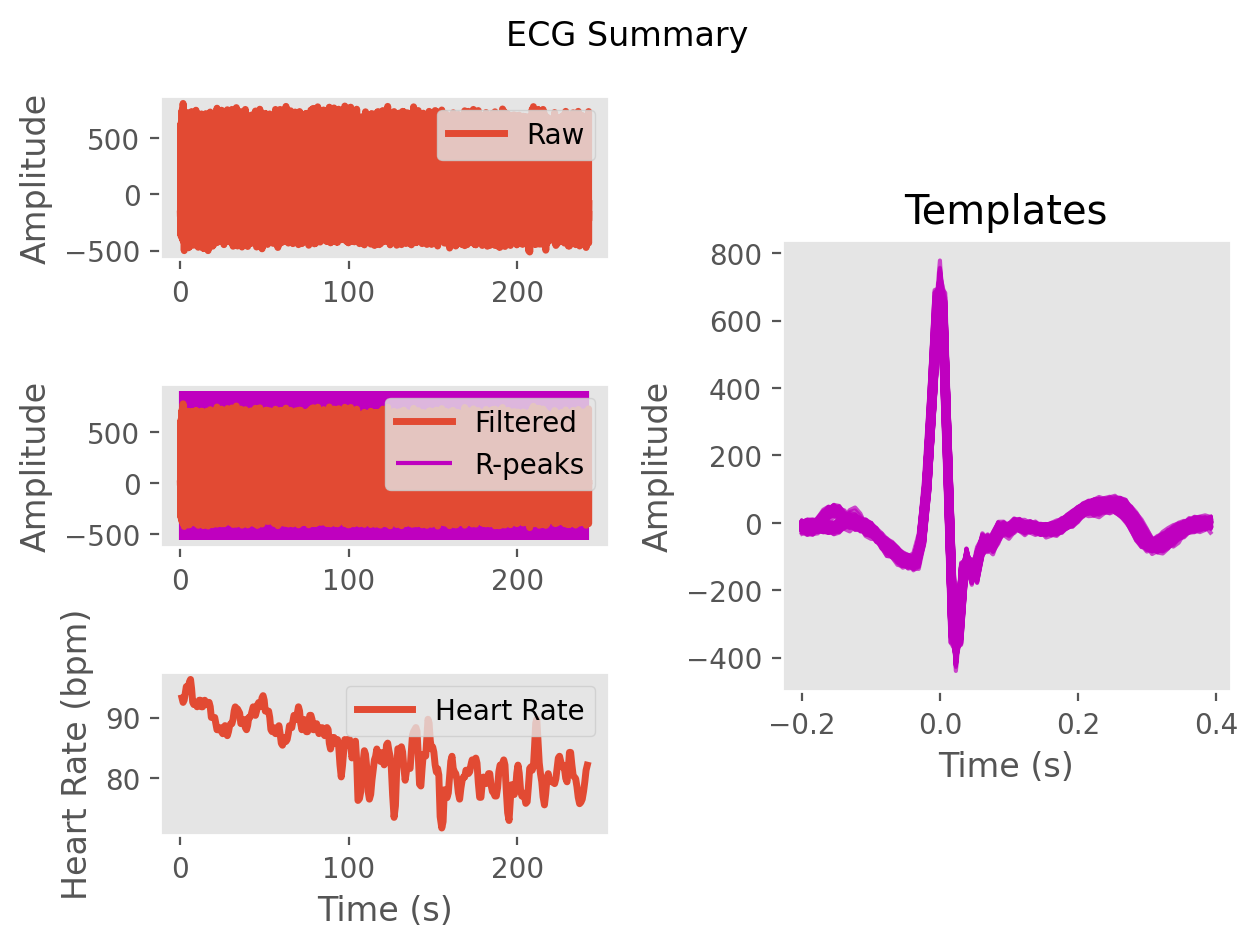

Data behind this chart, as committed beside it:
ECG, -8.344722776476512, -10.008717358923885, -11.65859603437681, -14.835347522897226, -20.11833212264453, -24.95813063745362, -24.73565026341008, -18.150508838340865, -9.404240703827199, -2.6235213919361406, 0.2733233240596995, -0.13757836676064983, -0.7882564774546132, -2.3618748228838076, -4.865644234382465, -3.851520855181736, -5.6553442772037705, -15.436922008779256, -17.077945773719982, -8.229467836339158, -9.23730449987378, -15.957222161706735, -14.688457567785445
Time (s), 0.0, 0.007692, 0.01538, 0.02308, 0.03077, 0.03846, 0.04615, 0.05385, 0.06154, 0.06923, 0.07692, 0.08462, 0.09231, 0.1, 0.1077, 0.1154, 0.1231, 0.1308, 0.1385, 0.1462, 0.1538, 0.1615, 0.1692
Rpeaks, 43, 126, 211, 296, 378, 460, 542, 625, 706, 786, 868, 953, 1039, 1122, 1206, 1292, 1377, 1460, 1544, 1629, 1715, 1799, 1883
IBI Series, 83.0, 85.0, 85.0, 82.0, 82.0, 82.0, 83.0, 81.0, 80.0, 82.0, 85.0, 86.0, 83.0, 84.0, 86.0, 85.0, 83.0, 84.0, 85.0, 86.0, 84.0, 84.0, 84.0
Heart Rate, 0.9692, 1.623, 2.277, 2.908, 3.538, 4.169, 4.808, 5.431, 6.046, 6.677, 7.331, 7.992, 8.631, 9.277, 9.938, 10.59, 11.23, 11.88, 12.53, 13.19, 13.84, 14.48, 15.13
